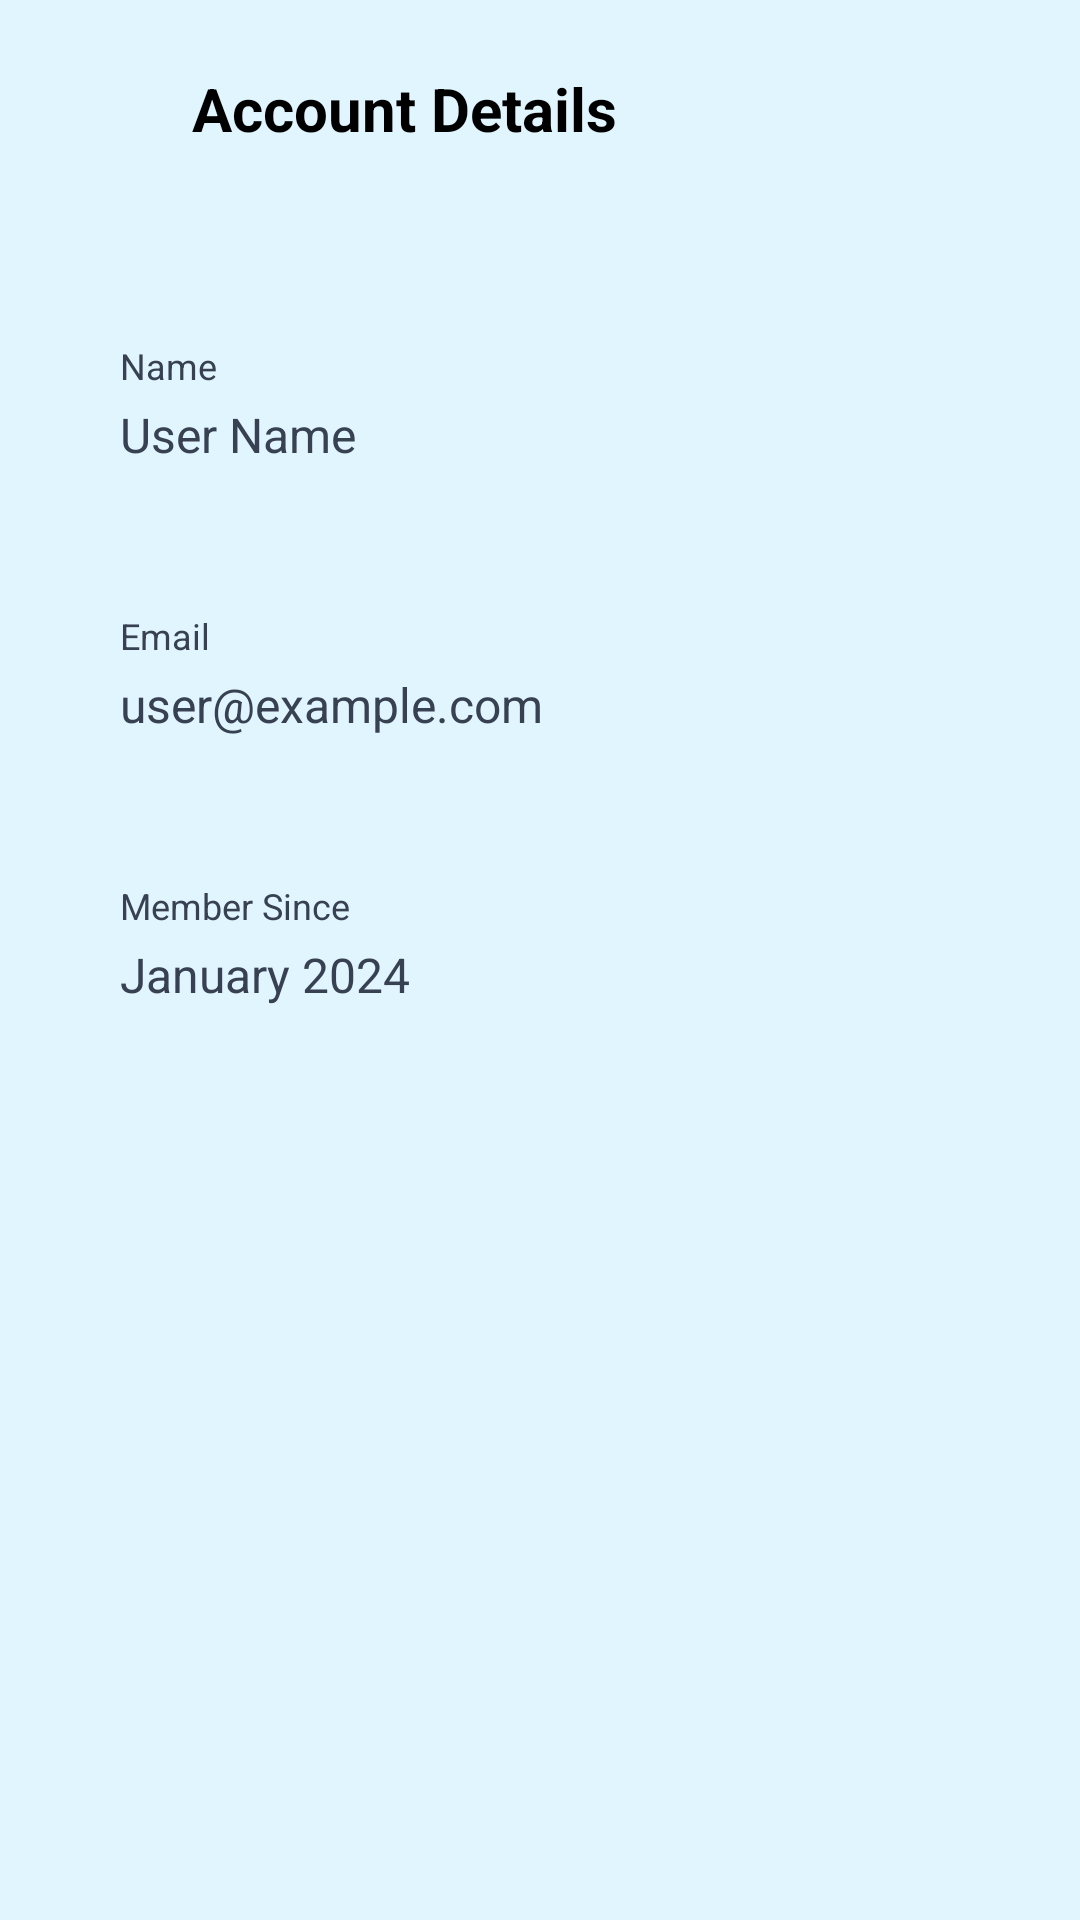

Write the Android layout XML for this screen, with the resource values it uses.
<!-- AndroidManifest.xml: application theme Theme.AIDUB -->
<!-- res/layout/activity_account_details.xml -->
<?xml version="1.0" encoding="utf-8"?>
<androidx.constraintlayout.widget.ConstraintLayout xmlns:android="http://schemas.android.com/apk/res/android"
    xmlns:app="http://schemas.android.com/apk/res-auto"
    xmlns:tools="http://schemas.android.com/tools"
    android:layout_width="match_parent"
    android:layout_height="match_parent"
    android:background="#E1F5FE"
    tools:context=".AccountDetailsActivity">

    
    <ImageView
        android:id="@+id/btn_back"
        android:layout_width="24dp"
        android:layout_height="24dp"
        android:layout_marginStart="24dp"
        android:layout_marginTop="24dp"
        android:src="@drawable/ic_arrow_back"
        app:tint="@color/peony"
        app:layout_constraintStart_toStartOf="parent"
        app:layout_constraintTop_toTopOf="parent" />

    <TextView
        android:id="@+id/tv_header"
        android:layout_width="wrap_content"
        android:layout_height="wrap_content"
        android:layout_marginStart="16dp"
        android:text="Account Details"
        android:textColor="@color/black"
        android:textSize="20sp"
        android:textStyle="bold"
        app:layout_constraintBottom_toBottomOf="@+id/btn_back"
        app:layout_constraintStart_toEndOf="@+id/btn_back"
        app:layout_constraintTop_toTopOf="@+id/btn_back" />

    <ScrollView
        android:layout_width="match_parent"
        android:layout_height="0dp"
        android:layout_marginTop="24dp"
        app:layout_constraintBottom_toBottomOf="parent"
        app:layout_constraintTop_toBottomOf="@+id/tv_header">

        <LinearLayout
            android:layout_width="match_parent"
            android:layout_height="wrap_content"
            android:padding="24dp"
            android:orientation="vertical">

            <LinearLayout
                android:layout_width="match_parent"
                android:layout_height="wrap_content"
                android:orientation="vertical"
                android:background="@drawable/bg_project_card"
                android:backgroundTint="@color/peony"
                android:padding="16dp"
                android:layout_marginBottom="16dp">

                <TextView
                    android:layout_width="wrap_content"
                    android:layout_height="wrap_content"
                    android:text="Name"
                    android:textColor="#374151"
                    android:textSize="12sp"
                    android:layout_marginBottom="4dp"/>
                <TextView
                    android:id="@+id/tv_account_name"
                    android:layout_width="match_parent"
                    android:layout_height="wrap_content"
                    android:text="User Name"
                    android:textColor="#374151"
                    android:textSize="16sp"/>
            </LinearLayout>

            <LinearLayout
                android:layout_width="match_parent"
                android:layout_height="wrap_content"
                android:orientation="vertical"
                android:background="@drawable/bg_project_card"
                android:backgroundTint="@color/peony"
                android:padding="16dp"
                android:layout_marginBottom="16dp">

                <TextView
                    android:layout_width="wrap_content"
                    android:layout_height="wrap_content"
                    android:text="Email"
                    android:textColor="#374151"
                    android:textSize="12sp"
                    android:layout_marginBottom="4dp"/>
                <TextView
                    android:id="@+id/tv_account_email"
                    android:layout_width="match_parent"
                    android:layout_height="wrap_content"
                    android:text="user@example.com"
                    android:textColor="#374151"
                    android:textSize="16sp"/>
            </LinearLayout>

            <LinearLayout
                android:layout_width="match_parent"
                android:layout_height="wrap_content"
                android:orientation="vertical"
                android:background="@drawable/bg_project_card"
                android:backgroundTint="@color/peony"
                android:padding="16dp"
                android:layout_marginBottom="16dp">

                 <TextView
                    android:layout_width="wrap_content"
                    android:layout_height="wrap_content"
                    android:text="Member Since"
                    android:textColor="#374151"
                    android:textSize="12sp"
                    android:layout_marginBottom="4dp"/>
                <TextView
                    android:id="@+id/tv_account_since"
                    android:layout_width="match_parent"
                    android:layout_height="wrap_content"
                    android:text="January 2024"
                    android:textColor="#374151"
                    android:textSize="16sp"/>
            </LinearLayout>

        </LinearLayout>
    </ScrollView>

</androidx.constraintlayout.widget.ConstraintLayout>
<!-- resources referenced by this layout -->
<resources>
  <color name="black">#FF000000</color>
  <color name="peony">#F06292</color>
  <style name="Theme.AIDUB" parent="Base.Theme.AIDUB" />
  <style name="Base.Theme.AIDUB" parent="Theme.Material3.DayNight.NoActionBar">
          
          <item name="colorPrimary">@color/peony</item>
          <item name="colorPrimaryVariant">@color/peony_dark</item>
          <item name="colorOnPrimary">@color/white</item>
          <item name="colorSecondary">@color/pool</item>
          <item name="colorSecondaryVariant">@color/pool_dark</item>
          <item name="colorOnSecondary">@color/black</item>
          
          <item name="android:statusBarColor">@color/peony_dark</item>
      </style>
  <color name="peony_dark">#E91E63</color>
  <color name="white">#FFFFFFFF</color>
  <color name="pool">#81D4FA</color>
  <color name="pool_dark">#4FC3F7</color>
</resources>
